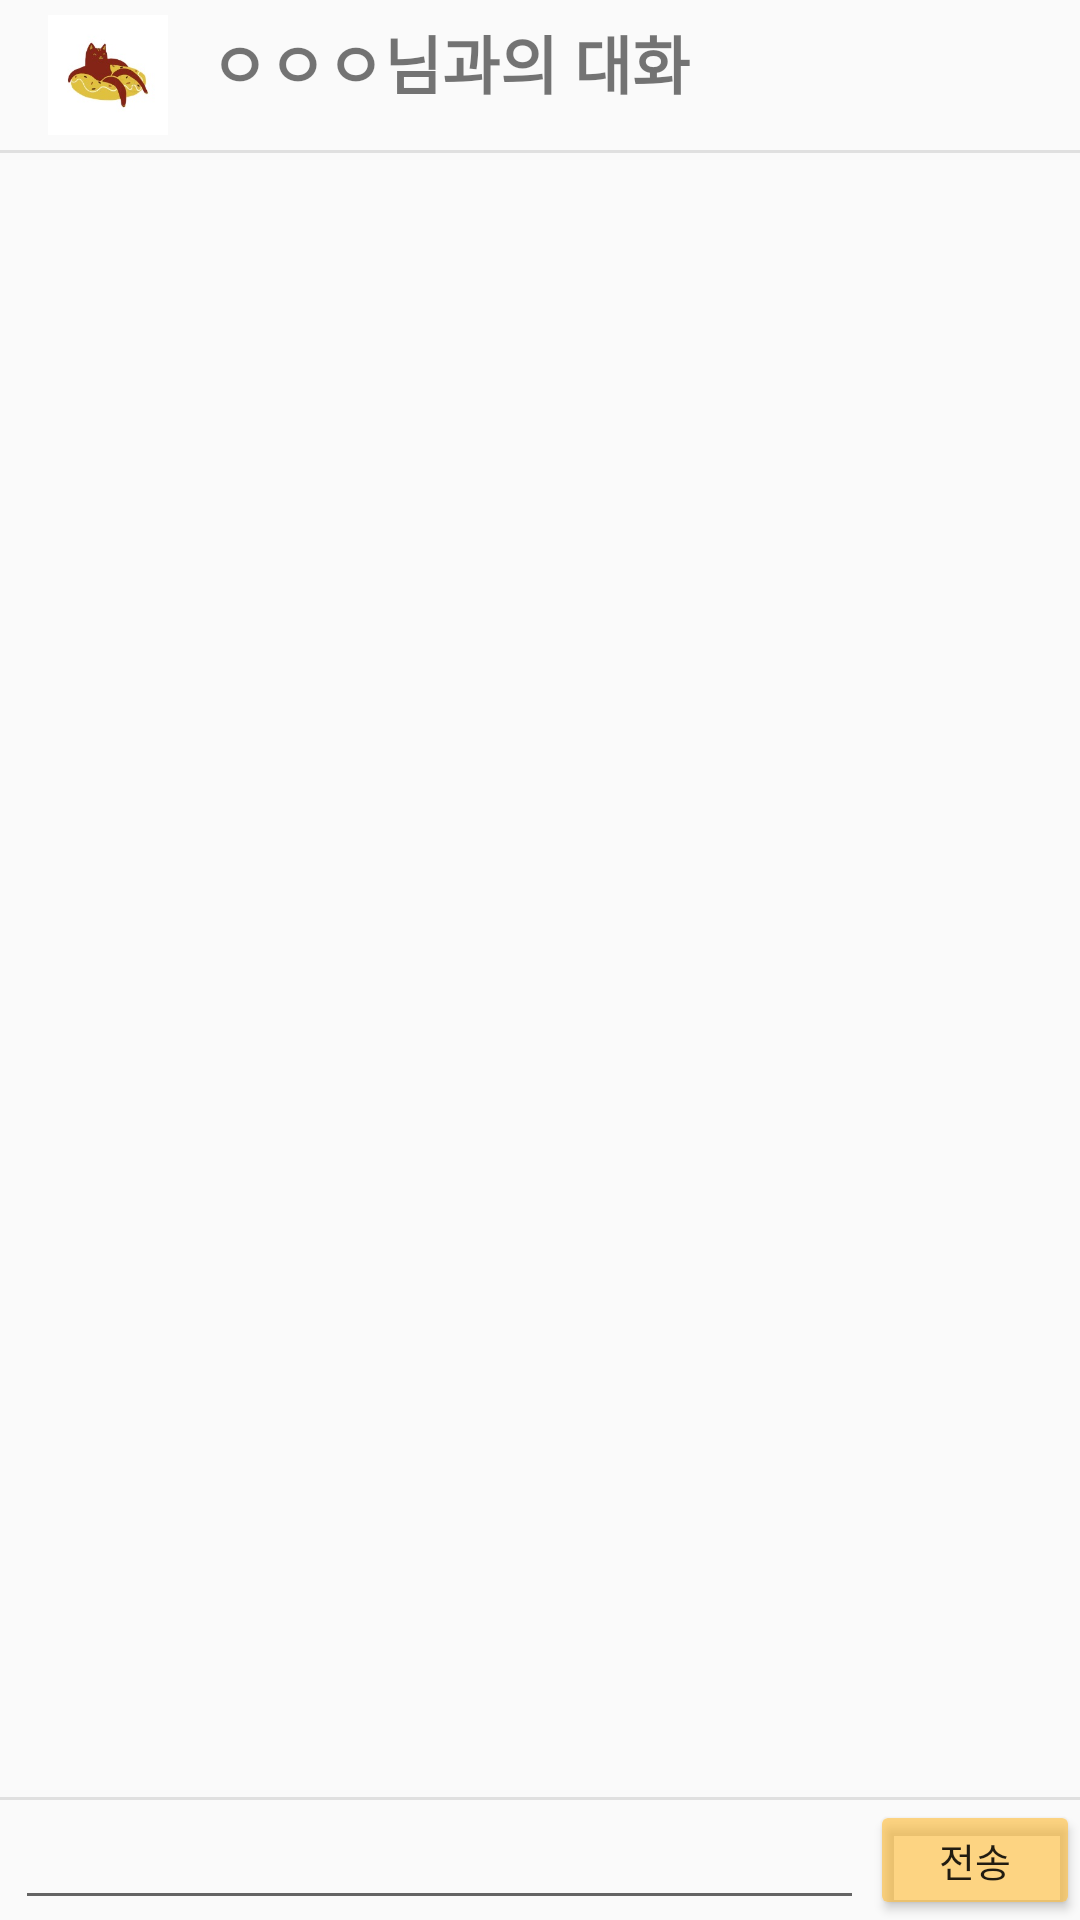

Write the Android layout XML for this screen, with the resource values it uses.
<!-- AndroidManifest.xml: application theme Theme.AppCompat.Light.NoActionBar -->
<!-- res/layout/activity_message.xml -->
<?xml version="1.0" encoding="utf-8"?>
<RelativeLayout xmlns:android="http://schemas.android.com/apk/res/android"
    xmlns:app="http://schemas.android.com/apk/res-auto"
    xmlns:tools="http://schemas.android.com/tools"
    android:layout_width="match_parent"
    android:layout_height="match_parent"
    tools:context=".MessageActivity">

    <Toolbar
        android:id="@+id/messageActivity_toolbar"
        android:layout_width="match_parent"
        android:layout_height="50dp"
        android:background="#FAFAFA">

        <ImageView
            android:id="@+id/messageActivity_userImage"
            android:layout_width="40dp"
            android:layout_height="40dp"
            android:layout_margin="5dp"
            android:src="@drawable/logo_picture" />

        <TextView
            android:id="@+id/messageActivity_userName"
            android:layout_width="wrap_content"
            android:layout_height="40dp"
            android:text="ㅇㅇㅇ님과의 대화"
            android:textSize="21sp"
            android:textStyle="bold"
            android:layout_marginLeft="20dp"/>
    </Toolbar>
    <LinearLayout
        android:id="@+id/messageActiviry_toolbar_division"
        android:layout_width="match_parent"
        android:layout_height="1dp"
        android:orientation="horizontal"
        android:background="@color/colorDivision"
        android:layout_below="@id/messageActivity_toolbar"/>


    <androidx.recyclerview.widget.RecyclerView
        android:id="@+id/messageActivity_recyclerView"
        android:layout_width="match_parent"
        android:layout_height="match_parent"
        android:layout_above="@id/messageActivity_recyclerView_devision"
        android:layout_below="@id/messageActiviry_toolbar_division" />

    <LinearLayout
        android:id="@+id/messageActivity_recyclerView_devision"
        android:layout_width="match_parent"
        android:layout_height="1dp"
        android:orientation="horizontal"
        android:background="@color/colorDivision"
        android:layout_above="@id/messageActivity_btn_send"/>

    <EditText
        android:id="@+id/messageActivity_et_message"
        android:layout_width="320dp"
        android:layout_height="40dp"
        android:layout_alignParentLeft="true"
        android:layout_alignParentBottom="true"
        android:layout_marginLeft="5dp"
        android:layout_marginRight="2dp"
        android:layout_toLeftOf="@id/messageActivity_btn_send"
        android:textSize="13dp" />

    <Button
        android:id="@+id/messageActivity_btn_send"
        android:layout_width="70dp"
        android:layout_height="40dp"
        android:layout_alignParentRight="true"
        android:layout_alignParentBottom="true"
        android:backgroundTint="#99FFBB33"
        android:text="전송"
        android:textSize="13dp" />

</RelativeLayout>
<!-- resources referenced by this layout -->
<resources>
  <color name="colorDivision">#e0e0e0</color>
  <!-- drawable logo_picture: jpeg bitmap (drawable, 6437 bytes) -->
</resources>
